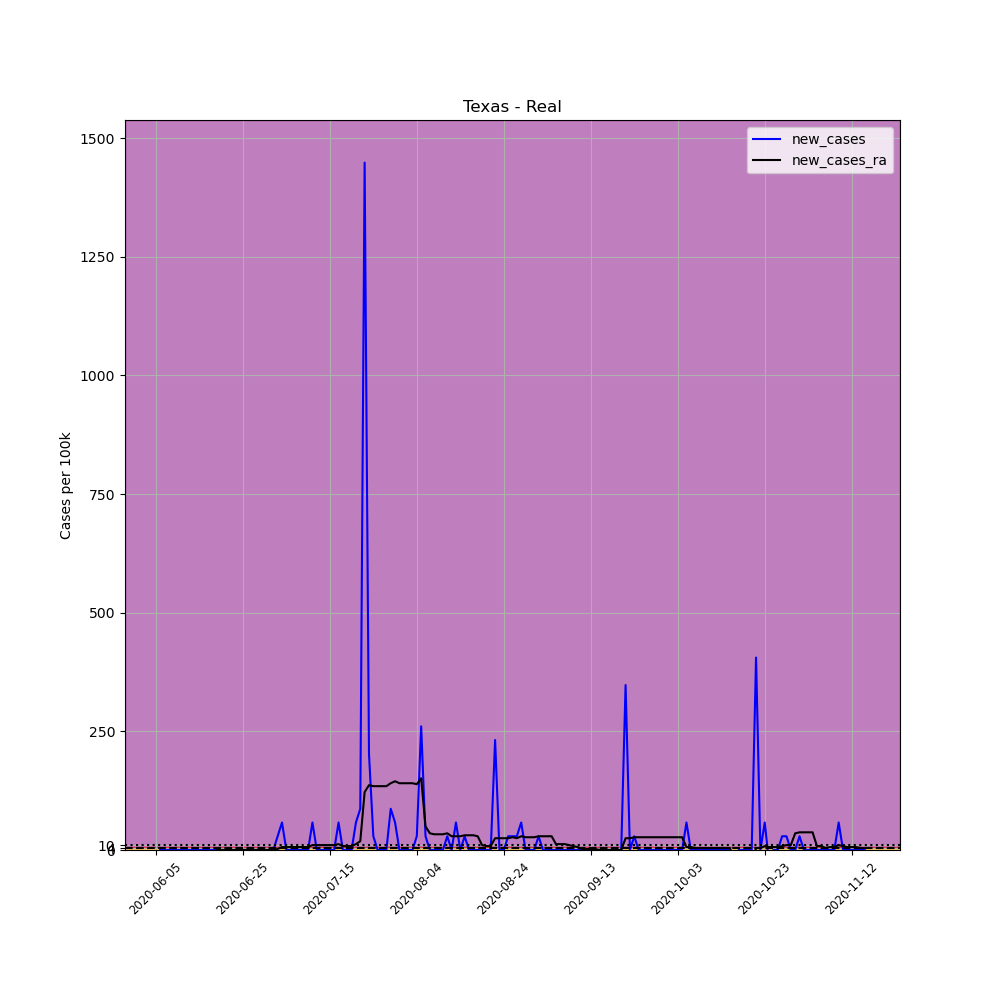

The table this chart was drawn from, first rows:
, date, county, state, fips, cases, deaths, COUNTY, STNAME, CTYNAME, POPESTIMATE2019, per_100k, new_cases, new_cases_ra
692543, 2020-06-05, Real, Texas, 48385, 1, 0, 385, Texas, Real, 3452, 28.97, , 
692544, 2020-06-06, Real, Texas, 48385, 1, 0, 385, Texas, Real, 3452, 28.97, 0.0, 
692545, 2020-06-07, Real, Texas, 48385, 1, 0, 385, Texas, Real, 3452, 28.97, 0.0, 
692546, 2020-06-08, Real, Texas, 48385, 1, 0, 385, Texas, Real, 3452, 28.97, 0.0, 
692547, 2020-06-09, Real, Texas, 48385, 1, 0, 385, Texas, Real, 3452, 28.97, 0.0, 
692548, 2020-06-10, Real, Texas, 48385, 1, 0, 385, Texas, Real, 3452, 28.97, 0.0, 
692549, 2020-06-11, Real, Texas, 48385, 1, 0, 385, Texas, Real, 3452, 28.97, 0.0, 
692550, 2020-06-12, Real, Texas, 48385, 1, 0, 385, Texas, Real, 3452, 28.97, 0.0, 
692551, 2020-06-13, Real, Texas, 48385, 1, 0, 385, Texas, Real, 3452, 28.97, 0.0, 
692552, 2020-06-14, Real, Texas, 48385, 1, 0, 385, Texas, Real, 3452, 28.97, 0.0, 
692553, 2020-06-15, Real, Texas, 48385, 1, 0, 385, Texas, Real, 3452, 28.97, 0.0, 
692554, 2020-06-16, Real, Texas, 48385, 1, 0, 385, Texas, Real, 3452, 28.97, 0.0, 
692555, 2020-06-17, Real, Texas, 48385, 1, 0, 385, Texas, Real, 3452, 28.97, 0.0, 
692556, 2020-06-18, Real, Texas, 48385, 1, 0, 385, Texas, Real, 3452, 28.97, 0.0, 
692557, 2020-06-19, Real, Texas, 48385, 1, 0, 385, Texas, Real, 3452, 28.97, 0.0, 0.0
692558, 2020-06-20, Real, Texas, 48385, 1, 0, 385, Texas, Real, 3452, 28.97, 0.0, 0.0
692559, 2020-06-21, Real, Texas, 48385, 1, 0, 385, Texas, Real, 3452, 28.97, 0.0, 0.0
692560, 2020-06-22, Real, Texas, 48385, 1, 0, 385, Texas, Real, 3452, 28.97, 0.0, 0.0
692561, 2020-06-23, Real, Texas, 48385, 1, 0, 385, Texas, Real, 3452, 28.97, 0.0, 0.0
692562, 2020-06-24, Real, Texas, 48385, 1, 0, 385, Texas, Real, 3452, 28.97, 0.0, 0.0
692563, 2020-06-25, Real, Texas, 48385, 1, 0, 385, Texas, Real, 3452, 28.97, 0.0, 0.0
692564, 2020-06-26, Real, Texas, 48385, 1, 0, 385, Texas, Real, 3452, 28.97, 0.0, 0.0
692565, 2020-06-27, Real, Texas, 48385, 1, 0, 385, Texas, Real, 3452, 28.97, 0.0, 0.0
692566, 2020-06-28, Real, Texas, 48385, 1, 0, 385, Texas, Real, 3452, 28.97, 0.0, 0.0
692567, 2020-06-29, Real, Texas, 48385, 1, 0, 385, Texas, Real, 3452, 28.97, 0.0, 0.0
692568, 2020-06-30, Real, Texas, 48385, 1, 0, 385, Texas, Real, 3452, 28.97, 0.0, 0.0
692569, 2020-07-01, Real, Texas, 48385, 1, 0, 385, Texas, Real, 3452, 28.97, 0.0, 0.0
692570, 2020-07-02, Real, Texas, 48385, 1, 0, 385, Texas, Real, 3452, 28.97, 0.0, 0.0
692571, 2020-07-03, Real, Texas, 48385, 2, 0, 385, Texas, Real, 3452, 57.94, 28.97, 2.069
692572, 2020-07-04, Real, Texas, 48385, 4, 0, 385, Texas, Real, 3452, 115.9, 57.94, 6.208
692573, 2020-07-05, Real, Texas, 48385, 4, 0, 385, Texas, Real, 3452, 115.9, 0.0, 6.208
692574, 2020-07-06, Real, Texas, 48385, 4, 0, 385, Texas, Real, 3452, 115.9, 0.0, 6.208
692575, 2020-07-07, Real, Texas, 48385, 4, 0, 385, Texas, Real, 3452, 115.9, 0.0, 6.208
692576, 2020-07-08, Real, Texas, 48385, 4, 0, 385, Texas, Real, 3452, 115.9, 0.0, 6.208
692577, 2020-07-09, Real, Texas, 48385, 4, 0, 385, Texas, Real, 3452, 115.9, 0.0, 6.208
692578, 2020-07-10, Real, Texas, 48385, 4, 0, 385, Texas, Real, 3452, 115.9, 0.0, 6.208
692579, 2020-07-11, Real, Texas, 48385, 6, 0, 385, Texas, Real, 3452, 173.8, 57.94, 10.35
692580, 2020-07-12, Real, Texas, 48385, 6, 0, 385, Texas, Real, 3452, 173.8, 0.0, 10.35
692581, 2020-07-13, Real, Texas, 48385, 6, 0, 385, Texas, Real, 3452, 173.8, 0.0, 10.35
692582, 2020-07-14, Real, Texas, 48385, 6, 0, 385, Texas, Real, 3452, 173.8, 0.0, 10.35
692583, 2020-07-15, Real, Texas, 48385, 6, 0, 385, Texas, Real, 3452, 173.8, 0.0, 10.35
692584, 2020-07-16, Real, Texas, 48385, 6, 0, 385, Texas, Real, 3452, 173.8, 0.0, 10.35
692585, 2020-07-17, Real, Texas, 48385, 8, 0, 385, Texas, Real, 3452, 231.7, 57.94, 12.42
692586, 2020-07-18, Real, Texas, 48385, 8, 0, 385, Texas, Real, 3452, 231.7, 0.0, 8.277
692587, 2020-07-19, Real, Texas, 48385, 8, 0, 385, Texas, Real, 3452, 231.7, 0.0, 8.277
692588, 2020-07-20, Real, Texas, 48385, 8, 0, 385, Texas, Real, 3452, 231.7, 0.0, 8.277
692589, 2020-07-21, Real, Texas, 48385, 10, 0, 385, Texas, Real, 3452, 289.7, 57.94, 12.42
692590, 2020-07-22, Real, Texas, 48385, 13, 0, 385, Texas, Real, 3452, 376.6, 86.91, 18.62
692591, 2020-07-23, Real, Texas, 48385, 63, 0, 385, Texas, Real, 3452, 1825, 1448, 122.1
692592, 2020-07-24, Real, Texas, 48385, 70, 0, 385, Texas, Real, 3452, 2028, 202.8, 136.6
692593, 2020-07-25, Real, Texas, 48385, 71, 0, 385, Texas, Real, 3452, 2057, 28.97, 134.5
692594, 2020-07-26, Real, Texas, 48385, 71, 0, 385, Texas, Real, 3452, 2057, 0.0, 134.5
692595, 2020-07-27, Real, Texas, 48385, 71, 0, 385, Texas, Real, 3452, 2057, 0.0, 134.5
692596, 2020-07-28, Real, Texas, 48385, 71, 0, 385, Texas, Real, 3452, 2057, 0.0, 134.5
692597, 2020-07-29, Real, Texas, 48385, 74, 0, 385, Texas, Real, 3452, 2144, 86.91, 140.7
692598, 2020-07-30, Real, Texas, 48385, 76, 0, 385, Texas, Real, 3452, 2202, 57.94, 144.8
692599, 2020-07-31, Real, Texas, 48385, 76, 0, 385, Texas, Real, 3452, 2202, 0.0, 140.7
692600, 2020-08-01, Real, Texas, 48385, 76, 0, 385, Texas, Real, 3452, 2202, 0.0, 140.7
692601, 2020-08-02, Real, Texas, 48385, 76, 0, 385, Texas, Real, 3452, 2202, 0.0, 140.7
692602, 2020-08-03, Real, Texas, 48385, 76, 0, 385, Texas, Real, 3452, 2202, 0.0, 140.7
... 104 more rows
